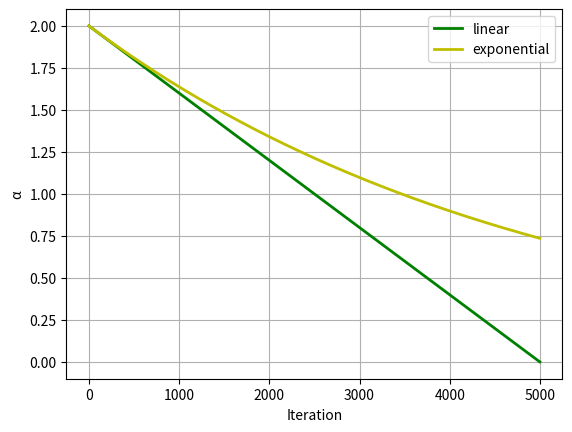

Write Python code to recreate this figure.
import numpy as np
import math
from matplotlib import pyplot as plt


def line (MaxIter):
	Curve = np.zeros([MaxIter, 1])
	for t in range(MaxIter):
		Curve[t] = 2 - 2*t/MaxIter
	return Curve

def exp(MaxIter):
	Curve = np.zeros([MaxIter, 1])
	for t in range(MaxIter):
		Curve[t] = 2 * math.exp(-t/MaxIter)
	return Curve

MaxIter = 5000
Curve1 = line(MaxIter)
Curve2 = exp(MaxIter)


plt.figure(1)
plt.plot(Curve1, 'g-', linewidth=2)
plt.plot(Curve2, 'y-', linewidth=2)
plt.xlabel('Iteration', fontsize='medium')
plt.ylabel("α", fontsize='medium')
plt.legend(["linear", "exponential"])
plt.grid()
# plt.title('BOA', fontsize='large')
plt.show()